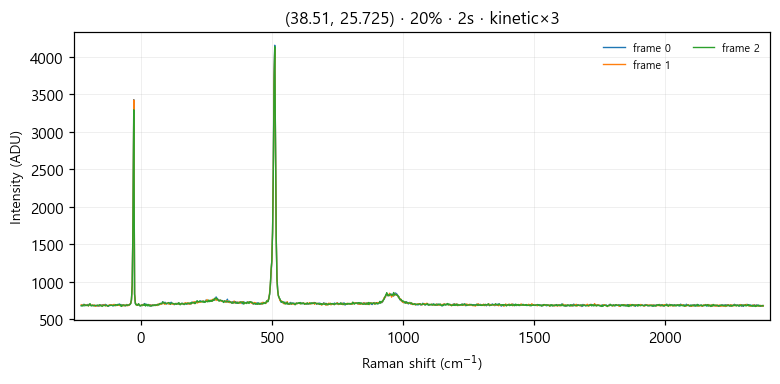

Source data for this figure (header and first rows):
# laser_power_pct, 20
# exposure_time, 2
# mode, kinetic
frame_index, pixel, intensity
0, 0, 678
0, 1, 684
0, 2, 688
0, 3, 695
0, 4, 675
0, 5, 687
0, 6, 683
0, 7, 689
0, 8, 693
0, 9, 677
0, 10, 689
0, 11, 690
0, 12, 678
0, 13, 680
0, 14, 687
0, 15, 676
0, 16, 678
0, 17, 676
0, 18, 681
0, 19, 680
0, 20, 682
0, 21, 669
0, 22, 678
0, 23, 673
0, 24, 687
0, 25, 685
0, 26, 685
0, 27, 691
0, 28, 691
0, 29, 683
0, 30, 695
0, 31, 687
0, 32, 681
0, 33, 677
0, 34, 669
0, 35, 680
0, 36, 681
0, 37, 690
0, 38, 683
0, 39, 678
0, 40, 675
0, 41, 681
0, 42, 682
0, 43, 684
0, 44, 687
0, 45, 683
0, 46, 686
0, 47, 694
0, 48, 700
0, 49, 679
0, 50, 692
0, 51, 683
0, 52, 684
0, 53, 687
0, 54, 677
0, 55, 677
0, 56, 676
... 3,015 more rows
